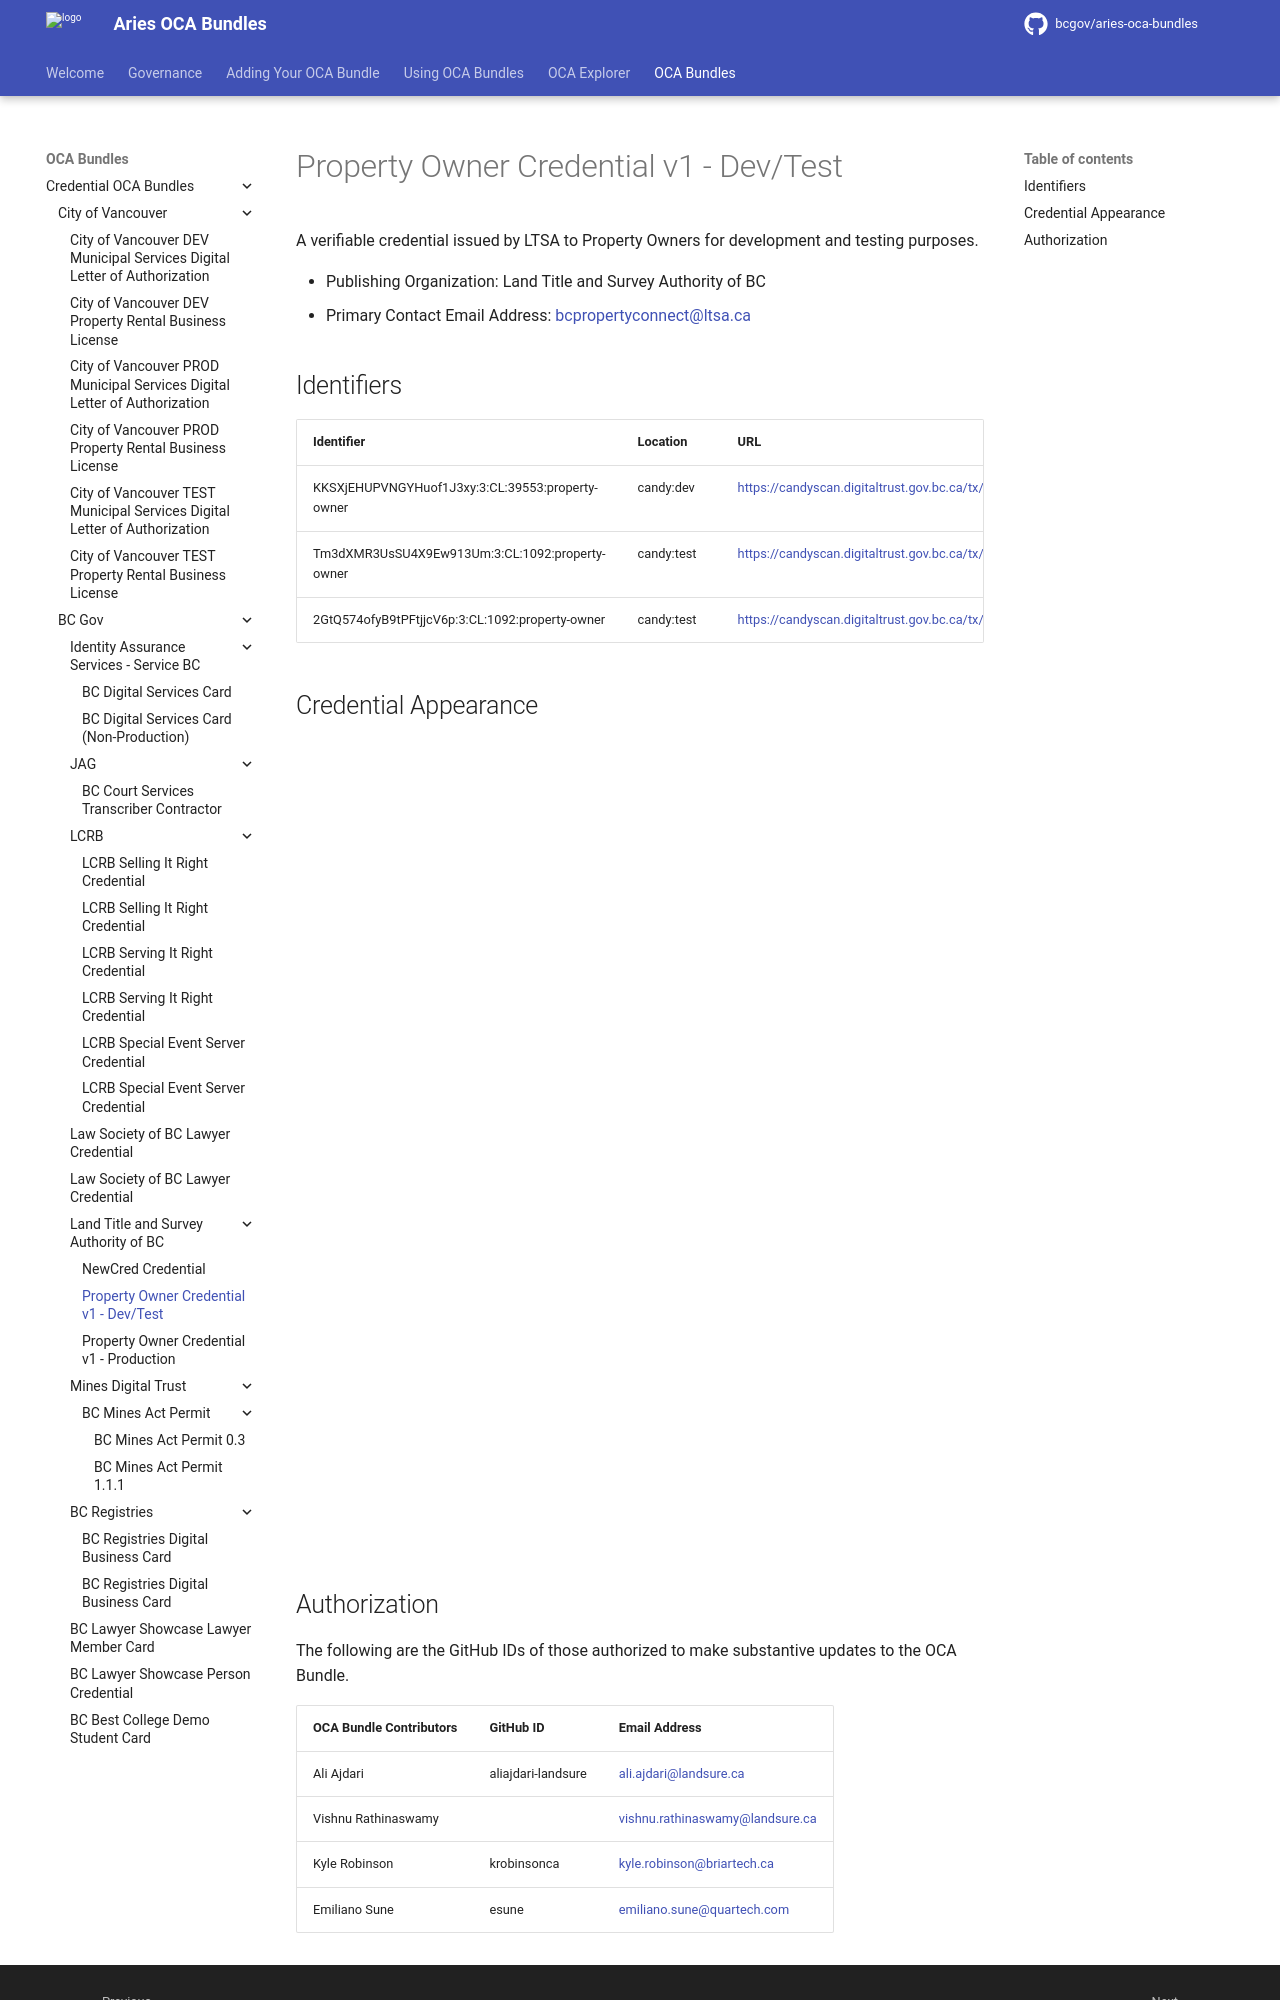

repository: bcgov/aries-oca-bundles · page: OCABundles/schema/bcgov-digital-trust/LTSA/property-owner-v1/DevTest/index.html · generator: mkdocs

# Property Owner Credential v1 - Dev/Test

A verifiable credential issued by LTSA to Property Owners for development and testing purposes.

- Publishing Organization: Land Title and Survey Authority of BC
- Primary Contact Email Address: bcpropertyconnect@ltsa.ca

## Identifiers  

| Identifier                                       | Location   | URL                                                   |
| ------------------------------------------------ | ---------- | ----------------------------------------------------- |
| KKSXjEHUPVNGYHuof1J3xy:3:CL:39553:property-owner | candy:dev  | https://candyscan.idlab.org/tx/CANDY_DEV/domain/39554 |
| Tm3dXMR3UsSU4X9Ew913Um:3:CL:1092:property-owner  | candy:test | https://candyscan.idlab.org/tx/CANDY_TEST/domain/1093 |
